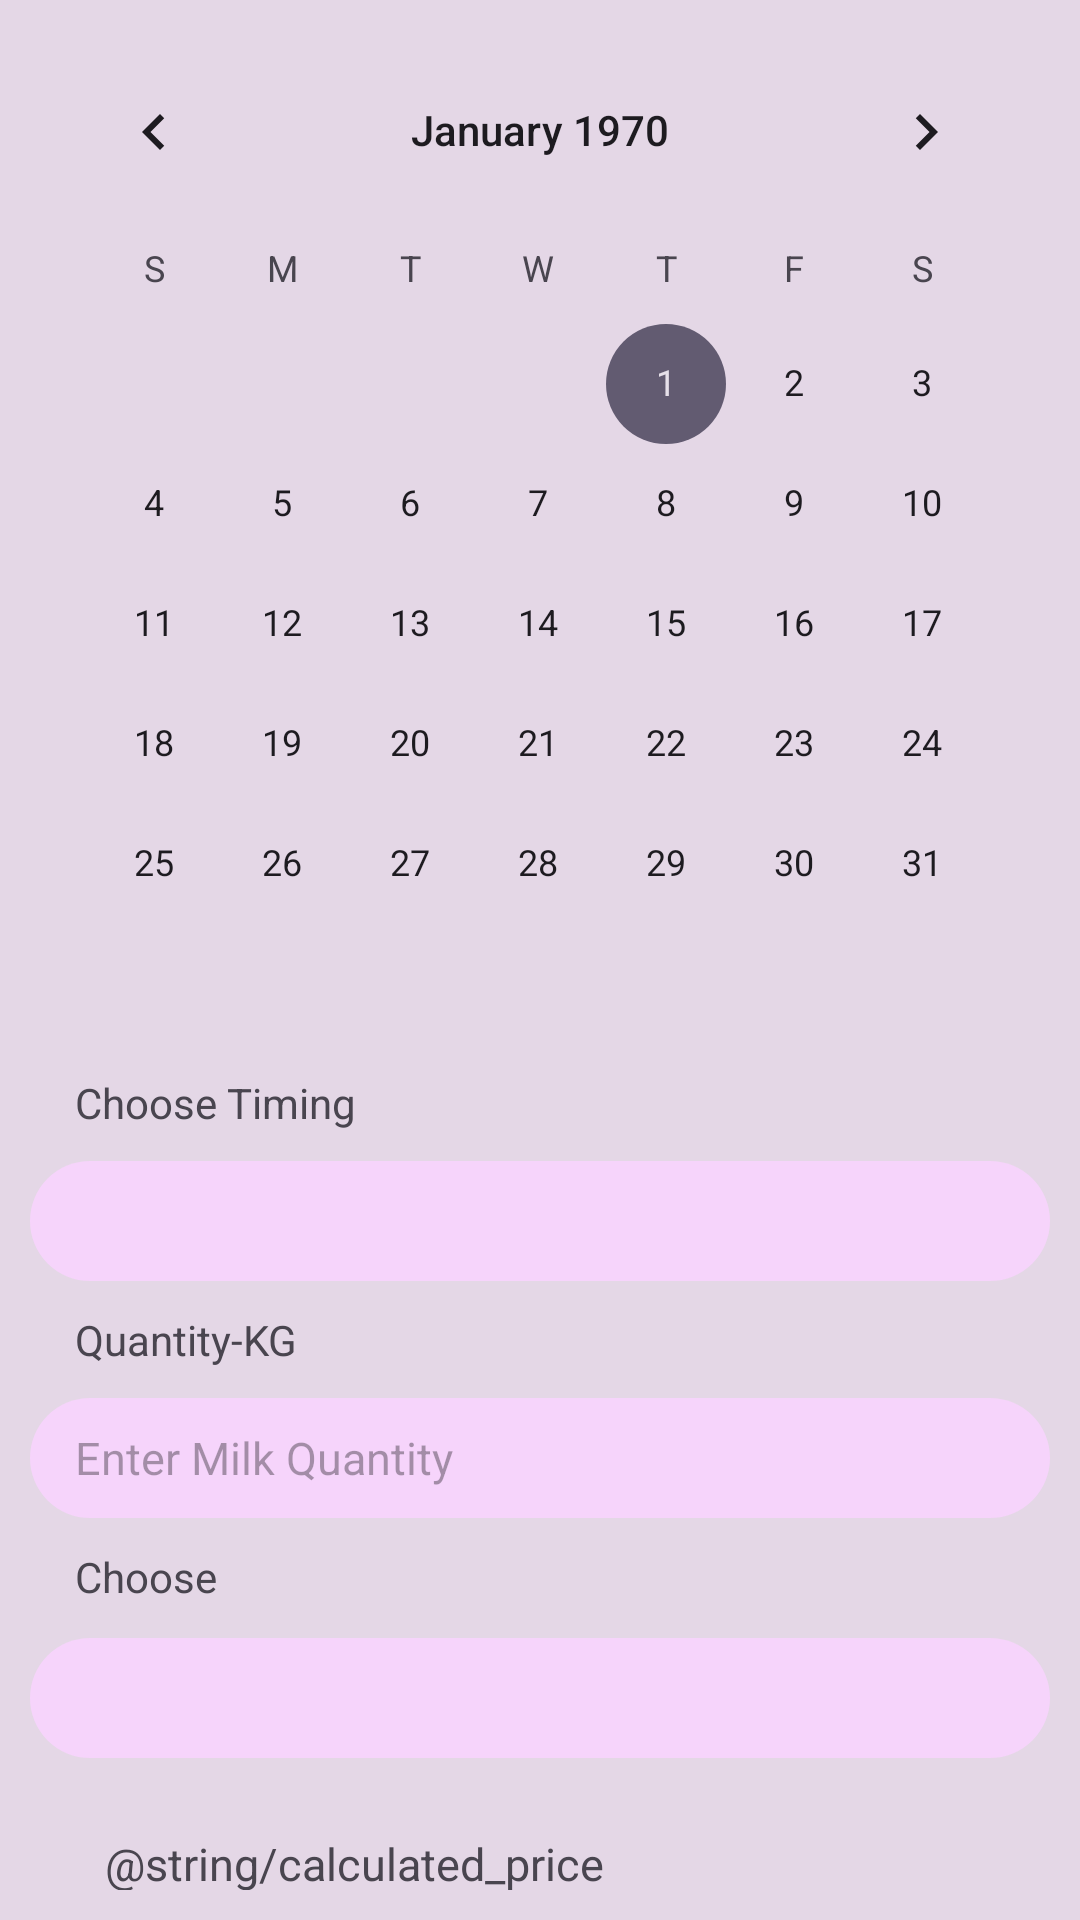

Android layout source for this screen:
<!-- AndroidManifest.xml: application theme Theme.ApptunixSample -->
<!-- res/layout/fragment_create_order.xml -->
<?xml version="1.0" encoding="utf-8"?>
<androidx.constraintlayout.widget.ConstraintLayout xmlns:android="http://schemas.android.com/apk/res/android"
    xmlns:app="http://schemas.android.com/apk/res-auto"
    xmlns:tools="http://schemas.android.com/tools"
    android:id="@+id/main"
    android:padding="10dp"
    android:layout_width="match_parent"
    android:layout_height="match_parent"
    android:background="@color/pink_background">


    <CalendarView
        android:id="@+id/calendarView"
        android:layout_width="wrap_content"
        android:layout_height="wrap_content"
        app:layout_constraintEnd_toEndOf="parent"
        app:layout_constraintStart_toStartOf="parent"
        app:layout_constraintTop_toTopOf="parent" />

    <androidx.appcompat.widget.AppCompatSpinner
        android:id="@+id/spinner"
        android:layout_width="match_parent"
        android:layout_marginTop="10dp"
        android:layout_height="40dp"
        android:gravity="center_vertical"
        android:paddingHorizontal="10dp"
        android:spinnerMode="dropdown"
        android:background="@drawable/background_rectangle_rounded"
        app:layout_constraintTop_toBottomOf="@+id/textView2"
        tools:layout_editor_absoluteX="1dp" />

    <androidx.appcompat.widget.AppCompatEditText
        android:id="@+id/quantity"
        android:layout_width="match_parent"
        android:layout_height="40dp"
        android:layout_marginTop="10dp"
        android:hint="@string/enter_milk_quantity"
        android:inputType="number"
        android:paddingHorizontal="15dp"
        android:textSize="15sp"
        android:background="@drawable/background_rectangle_rounded"
        app:layout_constraintTop_toBottomOf="@+id/textView3"
        tools:layout_editor_absoluteX="1dp" />

    <androidx.appcompat.widget.AppCompatSpinner
        android:id="@+id/spinner3"
        android:layout_width="match_parent"
        android:layout_height="40dp"
        android:layout_marginTop="10dp"
        android:gravity="center_vertical"
        android:paddingHorizontal="10dp"
        android:background="@drawable/background_rectangle_rounded"
        android:dropDownSelector="@drawable/baseline_arrow_drop_down_24"
        app:layout_constraintTop_toBottomOf="@+id/textView4"
        tools:layout_editor_absoluteX="1dp" />

    <TextView
        android:id="@+id/price"
        android:layout_width="match_parent"
        android:layout_height="wrap_content"
        android:text="@string/calculated_price"
        android:layout_marginTop="20dp"
        android:textSize="15sp"
        android:padding="5dp"
        android:layout_marginHorizontal="20dp"
        app:layout_constraintEnd_toEndOf="parent"
        app:layout_constraintStart_toStartOf="parent"
        app:layout_constraintTop_toBottomOf="@+id/spinner3" />

    <TextView
        android:id="@+id/textView2"
        android:layout_width="wrap_content"
        android:layout_height="wrap_content"
        android:text="@string/choose_timing"
        android:layout_marginStart="15dp"
        android:layout_marginTop="10dp"
        app:layout_constraintStart_toStartOf="parent"
        app:layout_constraintTop_toBottomOf="@+id/calendarView" />

    <TextView
        android:id="@+id/textView3"
        android:layout_width="wrap_content"
        android:layout_height="wrap_content"
        android:text="@string/quantity_kg"
        android:layout_marginStart="15dp"
        android:layout_marginTop="10dp"
        app:layout_constraintStart_toStartOf="parent"
        app:layout_constraintTop_toBottomOf="@+id/spinner" />

    <Button
        android:id="@+id/save"
        android:layout_width="match_parent"
        android:layout_height="wrap_content"
        android:text="@string/save"
        android:layout_marginTop="20dp"
        android:layout_marginHorizontal="20dp"
        app:layout_constraintEnd_toEndOf="parent"
        app:layout_constraintStart_toStartOf="parent"
        app:layout_constraintTop_toBottomOf="@+id/price" />

    <TextView
        android:id="@+id/textView4"
        android:layout_width="60dp"
        android:layout_height="20dp"
        android:layout_marginTop="10dp"
        android:layout_marginStart="15dp"
        android:text="@string/choose_fat"
        app:layout_constraintStart_toStartOf="@+id/spinner3"
        app:layout_constraintTop_toBottomOf="@+id/quantity" />
</androidx.constraintlayout.widget.ConstraintLayout>
<!-- resources referenced by this layout -->
<resources>
  <color name="pink_background">#E4D7E6</color>
  <!-- drawable background_rectangle_rounded (drawable) -->
  <shape xmlns:android="http://schemas.android.com/apk/res/android"
      android:shape="rectangle">
      <corners android:radius="30dp" />
      <solid android:color="@color/light_pink" />
  
  </shape>
  <string name="choose_fat">Choose Fat</string>
  <string name="choose_timing">Choose Timing</string>
  <string name="enter_milk_quantity">Enter Milk Quantity</string>
  <string name="quantity_kg">Quantity-KG</string>
  <string name="save">Save</string>
  <style name="Theme.ApptunixSample" parent="Base.Theme.ApptunixSample" />
  <color name="light_pink">#F6D4FB</color>
  <style name="Base.Theme.ApptunixSample" parent="Theme.Material3.DayNight.NoActionBar">
          
          
      </style>
</resources>
